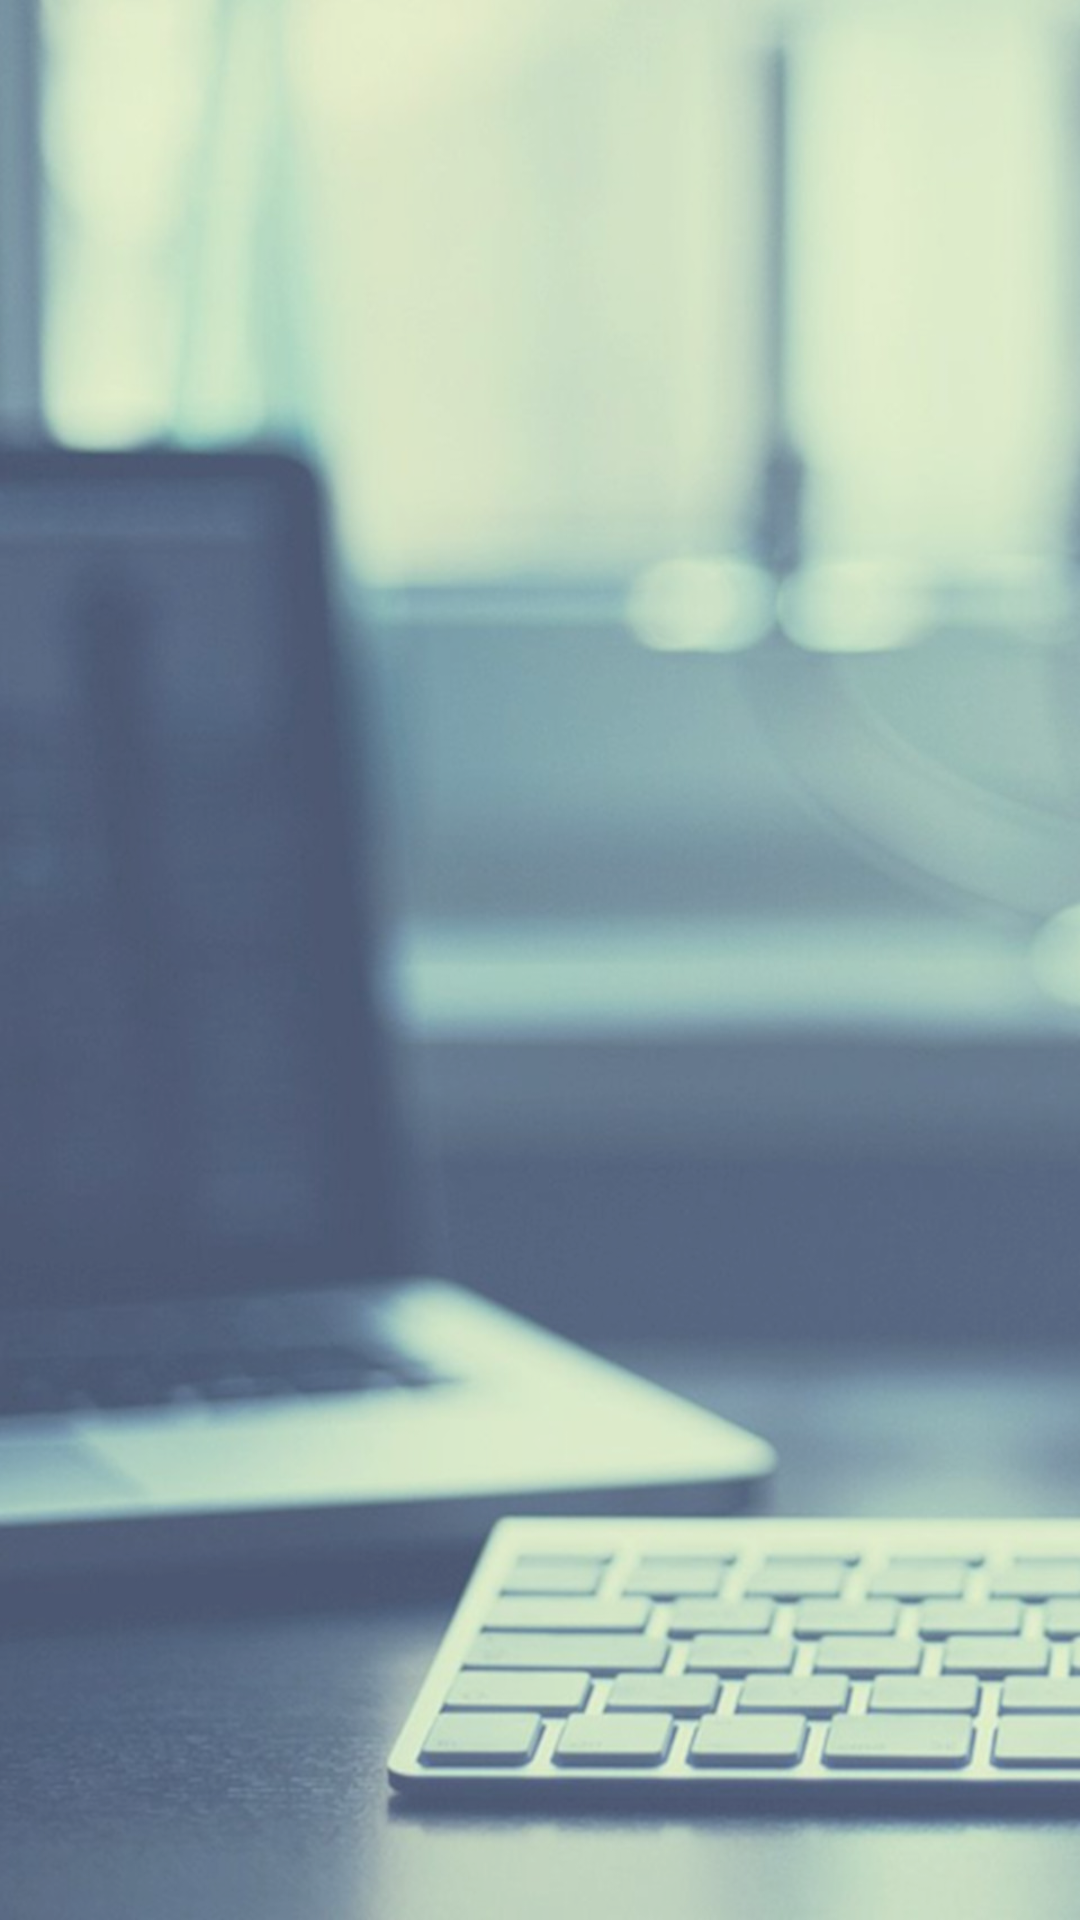

This screen was rendered from an Android layout file. Write that file and the resources it references.
<!-- AndroidManifest.xml: application theme AppTheme -->
<!-- res/layout/activity_show_employees.xml -->
<?xml version="1.0" encoding="utf-8"?>
<android.support.constraint.ConstraintLayout xmlns:android="http://schemas.android.com/apk/res/android"
    xmlns:app="http://schemas.android.com/apk/res-auto"
    xmlns:tools="http://schemas.android.com/tools"
    android:id="@+id/linearLayout"
    android:layout_width="match_parent"
    android:layout_height="match_parent"
    android:alpha="0.8"
    android:background="@drawable/background"
    tools:context=".ActivityShowEmployees">

    <ListView
        android:id="@+id/lvEmpleados"
        android:layout_width="0dp"
        android:layout_height="0dp"
        android:layout_marginTop="24dp"
        android:layout_marginBottom="24dp"
        app:layout_constraintBottom_toBottomOf="parent"
        app:layout_constraintEnd_toEndOf="parent"
        app:layout_constraintStart_toStartOf="parent"
        app:layout_constraintTop_toTopOf="parent"
        app:layout_constraintVertical_bias="0.0" />
</android.support.constraint.ConstraintLayout>
<!-- resources referenced by this layout -->
<resources>
  <!-- drawable background: jpg bitmap (drawable-xxhdpi, 156213 bytes) -->
  <style name="AppTheme" parent="AppBaseTheme">
          <item name="android:textColorSecondary">@color/verde</item>
          <item name="android:colorForeground">@color/verde</item>
          <item name="android:textColorPrimary">@color/verde</item>
      </style>
  <style name="AppBaseTheme" parent="android:Theme.Light">
          
  
          <item name="android:colorForeground">@color/verde</item>
          <item name="android:textColorPrimary">@color/verde</item>
      </style>
  <color name="verde">#40A99C</color>
</resources>
